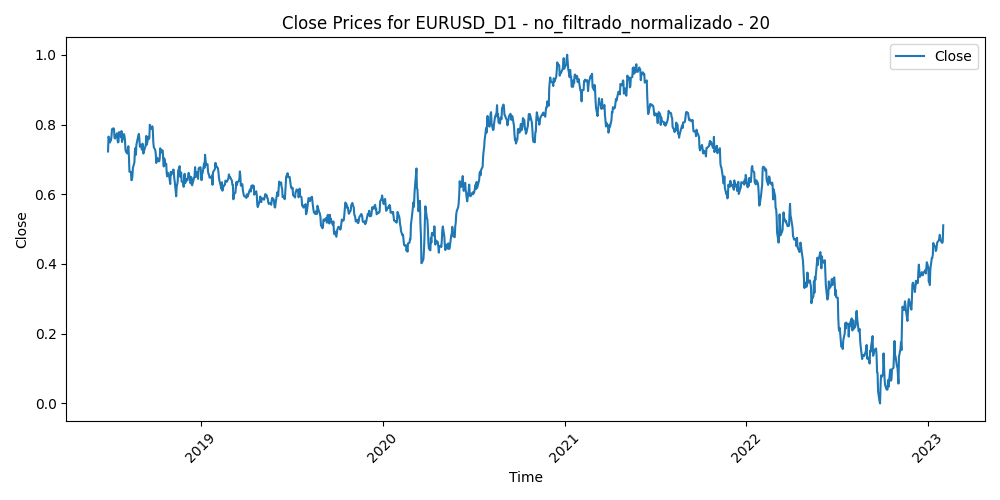

The data file committed next to this chart (first rows):
Time, Close, Volume, diferencia_media_20
2018-06-28, 0.7227, 0.8648, 0.6547
2018-06-29, 0.7653, 0.951, 0.52
2018-07-02, 0.7483, 0.595, 0.571
2018-07-03, 0.7558, 0.5992, 0.5437
2018-07-04, 0.7548, 0.4703, 0.5398
2018-07-05, 0.7679, 0.6371, 0.492
2018-07-06, 0.7866, 0.5645, 0.4307
2018-07-09, 0.7892, 0.5118, 0.4204
2018-07-10, 0.7872, 0.4957, 0.4268
2018-07-11, 0.7615, 0.7031, 0.502
2018-07-12, 0.7599, 0.5617, 0.5132
2018-07-13, 0.7657, 0.5269, 0.499
2018-07-16, 0.7749, 0.4854, 0.4751
2018-07-17, 0.7566, 0.5777, 0.5377
2018-07-18, 0.7487, 0.5549, 0.5664
2018-07-19, 0.7496, 0.8159, 0.5659
2018-07-20, 0.7786, 0.9162, 0.4773
2018-07-23, 0.7676, 0.4768, 0.5114
2018-07-24, 0.7641, 0.5173, 0.5248
2018-07-25, 0.7812, 0.5716, 0.4802
2018-07-26, 0.7499, 0.5691, 0.5845
2018-07-27, 0.7552, 0.4603, 0.5659
2018-07-30, 0.7726, 0.3278, 0.5145
2018-07-31, 0.767, 0.4993, 0.534
2018-08-01, 0.7562, 0.455, 0.5686
2018-08-02, 0.7286, 0.4342, 0.6506
2018-08-03, 0.722, 0.4953, 0.6613
2018-08-06, 0.7169, 0.309, 0.6661
2018-08-07, 0.7337, 0.337, 0.6041
2018-08-08, 0.7377, 0.3237, 0.5873
2018-08-09, 0.7075, 0.3844, 0.6754
2018-08-10, 0.6644, 0.9406, 0.7968
2018-08-13, 0.6644, 0.7877, 0.7792
2018-08-14, 0.6402, 0.6284, 0.8379
2018-08-15, 0.6411, 0.6218, 0.8179
2018-08-16, 0.6523, 0.6857, 0.7666
2018-08-17, 0.6752, 0.5401, 0.6769
2018-08-20, 0.6915, 0.4247, 0.6129
2018-08-21, 0.7236, 0.6368, 0.5037
2018-08-22, 0.7329, 0.5378, 0.4663
2018-08-23, 0.713, 0.5132, 0.524
2018-08-24, 0.7421, 0.5392, 0.4291
2018-08-27, 0.7629, 0.2939, 0.3612
2018-08-28, 0.7687, 0.363, 0.3428
2018-08-29, 0.7732, 0.4057, 0.331
2018-08-30, 0.7588, 0.3949, 0.3818
2018-08-31, 0.7364, 0.4341, 0.4558
2018-09-03, 0.7404, 0.2173, 0.4467
2018-09-04, 0.7278, 0.3639, 0.4859
2018-09-05, 0.7453, 0.4152, 0.4315
2018-09-06, 0.743, 0.4051, 0.4443
2018-09-07, 0.7167, 0.4178, 0.5366
2018-09-10, 0.7323, 0.2693, 0.4979
2018-09-11, 0.7359, 0.2937, 0.5014
2018-09-12, 0.7439, 0.3468, 0.4925
2018-09-13, 0.7673, 0.3337, 0.436
2018-09-14, 0.7423, 0.2687, 0.5267
2018-09-17, 0.7648, 0.2355, 0.4664
2018-09-18, 0.7584, 0.3962, 0.4923
2018-09-19, 0.761, 0.3324, 0.4886
... 1,133 more rows
